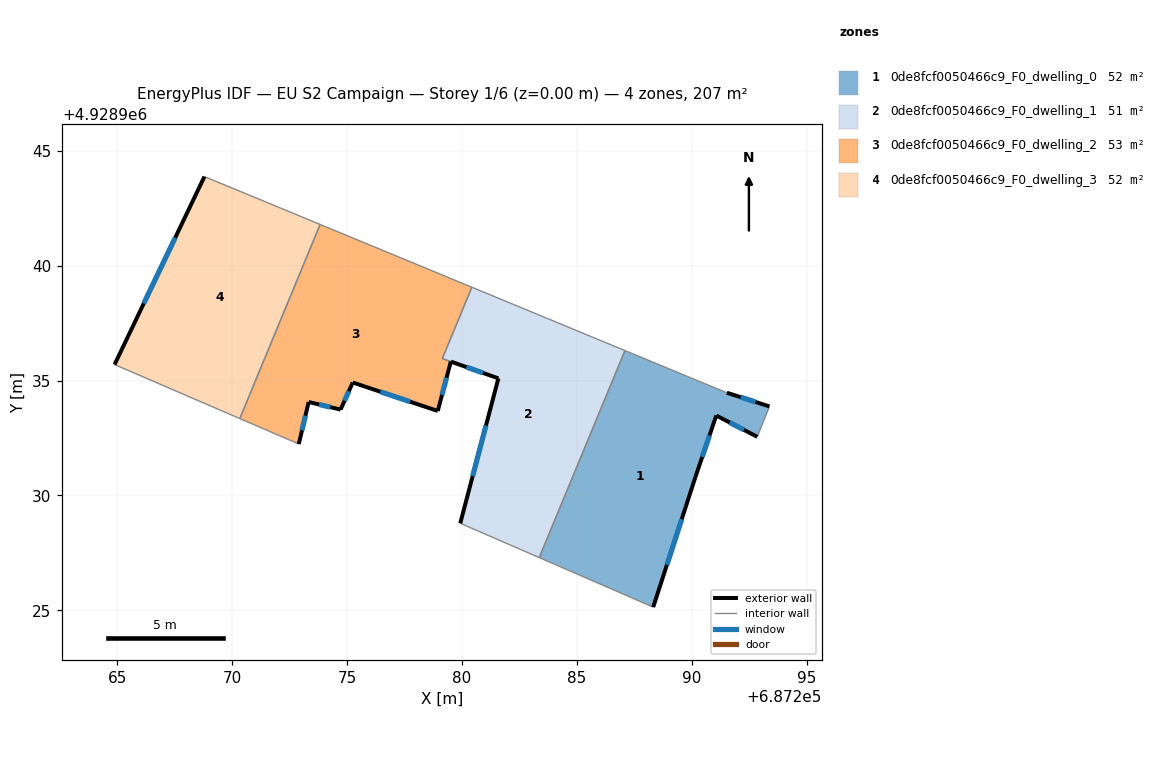
=== STOREY PLAN SPEC (per zone: floor XY polygon, exterior-wall plan segments, windows/doors) ===
zone 1: 0de8fcf0050466c9_F0_dwelling_0  (51.8 m²)
  floor: (687293.38, 4928933.87) (687292.85, 4928932.55) (687291.07, 4928933.48) (687290.16, 4928930.80) (687288.32, 4928925.13) (687283.36, 4928927.29) (687287.09, 4928936.30) (687291.53, 4928934.47)
  exterior wall: (687291.07, 4928933.48) – (687292.85, 4928932.55)  [2.0 m]
    window: (687291.65, 4928933.17) – (687292.27, 4928932.85)  [0.7 m²]
  exterior wall: (687290.16, 4928930.80) – (687291.07, 4928933.48)  [2.8 m]
    window: (687290.46, 4928931.67) – (687290.77, 4928932.61)  [1.0 m²]
  exterior wall: (687288.32, 4928925.13) – (687290.16, 4928930.80)  [6.0 m]
    window: (687288.92, 4928926.98) – (687289.56, 4928928.96)  [2.2 m²]
  exterior wall: (687293.38, 4928933.87) – (687291.53, 4928934.47)  [1.9 m]
    window: (687292.78, 4928934.07) – (687292.13, 4928934.27)  [0.7 m²]
  interior walls: 4
zone 2: 0de8fcf0050466c9_F0_dwelling_1  (50.6 m²)
  floor: (687287.09, 4928936.30) (687283.36, 4928927.29) (687279.92, 4928928.79) (687281.58, 4928935.09) (687279.52, 4928935.82) (687279.14, 4928935.96) (687280.43, 4928939.06)
  exterior wall: (687281.58, 4928935.09) – (687279.92, 4928928.79)  [6.5 m]
    window: (687281.04, 4928933.04) – (687280.46, 4928930.84)  [2.4 m²]
  exterior wall: (687279.52, 4928935.82) – (687281.58, 4928935.09)  [2.2 m]
    window: (687280.19, 4928935.59) – (687280.91, 4928935.33)  [0.8 m²]
  interior walls: 5
zone 3: 0de8fcf0050466c9_F0_dwelling_2  (53.1 m²)
  floor: (687280.43, 4928939.06) (687279.14, 4928935.96) (687279.51, 4928935.83) (687278.94, 4928933.67) (687275.24, 4928934.92) (687274.71, 4928933.74) (687273.32, 4928934.07) (687272.89, 4928932.24) (687270.32, 4928933.34) (687273.82, 4928941.79)
  exterior wall: (687275.24, 4928934.92) – (687278.94, 4928933.67)  [3.9 m]
    window: (687276.45, 4928934.51) – (687277.74, 4928934.08)  [1.4 m²]
  exterior wall: (687274.71, 4928933.74) – (687275.24, 4928934.92)  [1.3 m]
    window: (687274.89, 4928934.12) – (687275.07, 4928934.53)  [0.5 m²]
  exterior wall: (687273.32, 4928934.07) – (687274.71, 4928933.74)  [1.4 m]
    window: (687273.78, 4928933.96) – (687274.26, 4928933.84)  [0.5 m²]
  exterior wall: (687272.89, 4928932.24) – (687273.32, 4928934.07)  [1.9 m]
    window: (687273.03, 4928932.83) – (687273.18, 4928933.47)  [0.7 m²]
  exterior wall: (687278.94, 4928933.67) – (687279.51, 4928935.83)  [2.2 m]
    window: (687279.13, 4928934.37) – (687279.33, 4928935.13)  [0.8 m²]
  interior walls: 5
zone 4: 0de8fcf0050466c9_F0_dwelling_3  (51.8 m²)
  floor: (687273.82, 4928941.79) (687270.32, 4928933.34) (687264.87, 4928935.70) (687268.79, 4928943.88)
  exterior wall: (687268.79, 4928943.88) – (687264.87, 4928935.70)  [9.1 m]
    window: (687267.51, 4928941.22) – (687266.15, 4928938.36)  [3.3 m²]
  interior walls: 3

=== DERIVED (storey summary) ===
Building: EU S2 Campaign
Storey: 1 of 6  (floor level z = 0.00 m)
Storey gross floor area: 207.4 m²
Zones on this storey: 4
  - 0de8fcf0050466c9_F0_dwelling_0: floor 51.8 m²; exterior wall 12.7 m (38.2 m²); 4 window(s) 4.7 m²; WWR 12.2%
  - 0de8fcf0050466c9_F0_dwelling_1: floor 50.6 m²; exterior wall 8.7 m (26.1 m²); 2 window(s) 3.2 m²; WWR 12.2%
  - 0de8fcf0050466c9_F0_dwelling_2: floor 53.1 m²; exterior wall 10.7 m (32.2 m²); 5 window(s) 3.9 m²; WWR 12.2%
  - 0de8fcf0050466c9_F0_dwelling_3: floor 51.8 m²; exterior wall 9.1 m (27.2 m²); 1 window(s) 3.3 m²; WWR 12.2%
Zone adjacency (shared interzone walls):
  - 0de8fcf0050466c9_F0_dwelling_0 ↔ 0de8fcf0050466c9_F0_dwelling_1
  - 0de8fcf0050466c9_F0_dwelling_1 ↔ 0de8fcf0050466c9_F0_dwelling_2
  - 0de8fcf0050466c9_F0_dwelling_2 ↔ 0de8fcf0050466c9_F0_dwelling_3